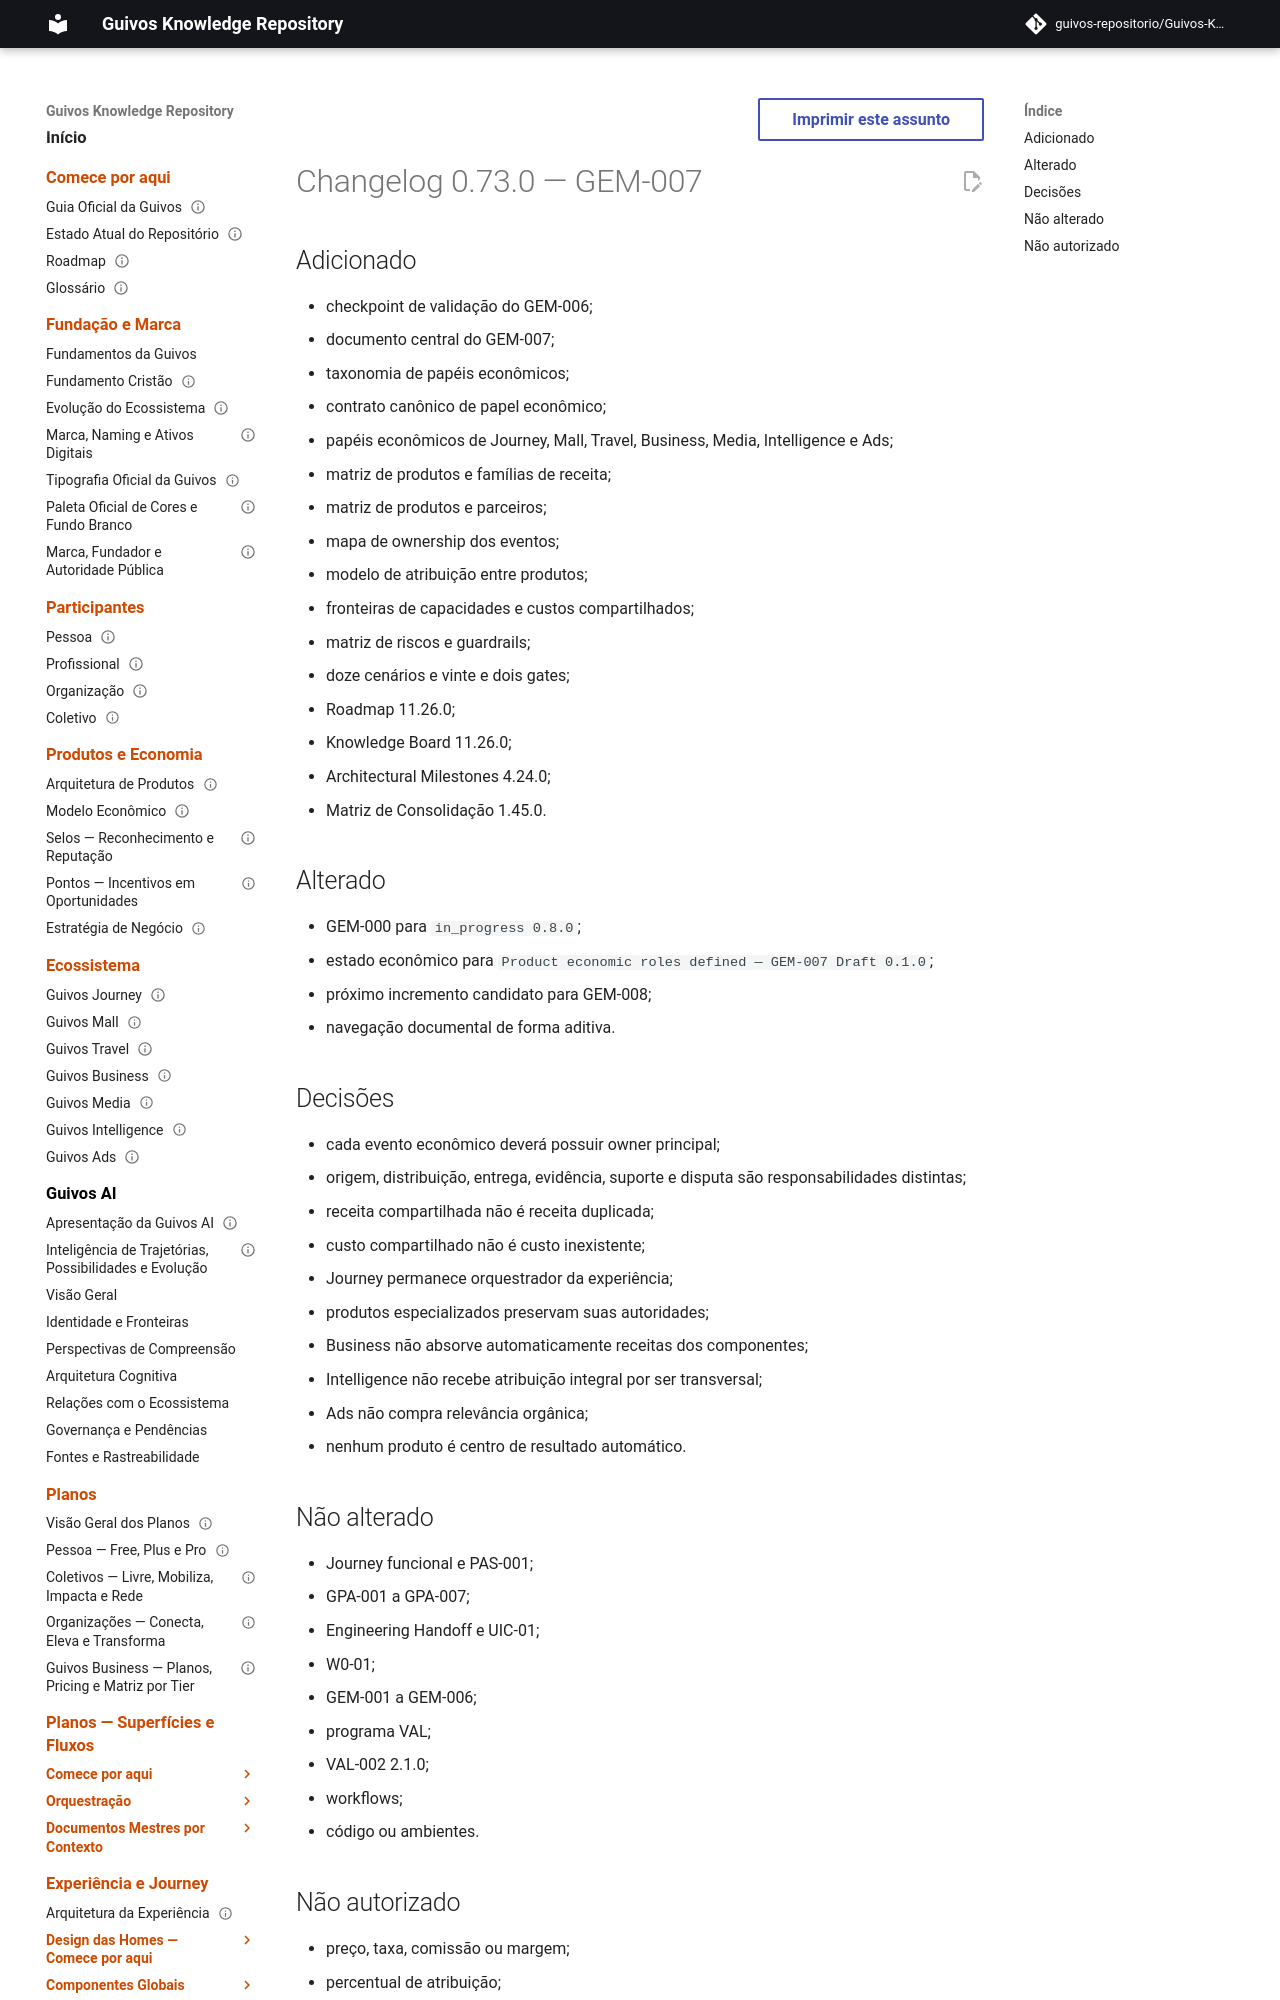

repository: guivos-repositorio/Guivos-Knowledge-Repository · page: project/changelog-0.73.0-gem-007/index.html · generator: mkdocs

---
id: CHANGELOG-0.73.0-GEM-007
title: Changelog 0.73.0 — GEM-007
status: active
version: 0.73.0
owner: Guivos
last_updated: 2026-07-21
related:
  - GEM-007
  - M6.6
---

# Changelog 0.73.0 — GEM-007

## Adicionado

- checkpoint de validação do GEM-006;
- documento central do GEM-007;
- taxonomia de papéis econômicos;
- contrato canônico de papel econômico;
- papéis econômicos de Journey, Mall, Travel, Business, Media, Intelligence e Ads;
- matriz de produtos e famílias de receita;
- matriz de produtos e parceiros;
- mapa de ownership dos eventos;
- modelo de atribuição entre produtos;
- fronteiras de capacidades e custos compartilhados;
- matriz de riscos e guardrails;
- doze cenários e vinte e dois gates;
- Roadmap 11.26.0;
- Knowledge Board 11.26.0;
- Architectural Milestones 4.24.0;
- Matriz de Consolidação 1.45.0.
